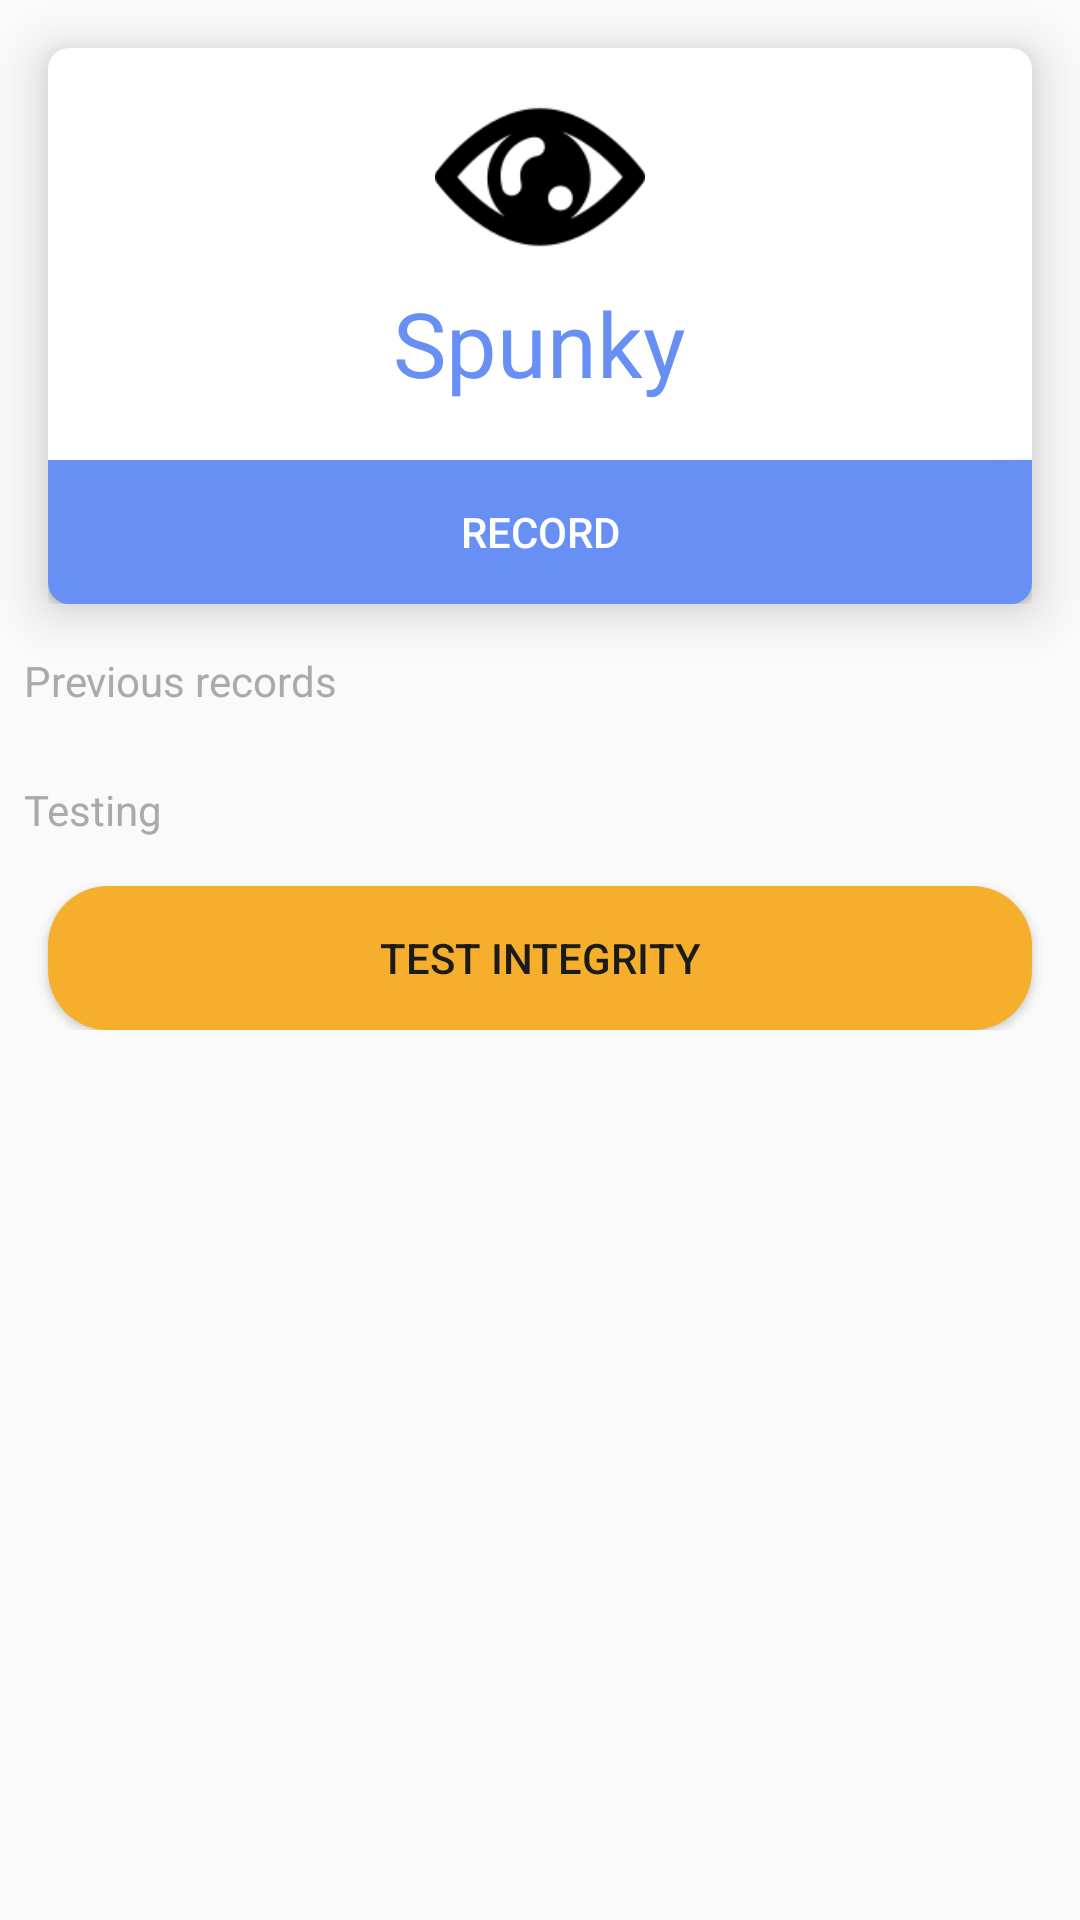

The Android layout XML behind this screen, and the referenced resources:
<!-- AndroidManifest.xml: application theme AppTheme -->
<!-- res/layout/activity_app_detail.xml -->
<?xml version="1.0" encoding="utf-8"?>
<ScrollView
    android:layout_width="match_parent"
    android:layout_height="match_parent"
    xmlns:android="http://schemas.android.com/apk/res/android"
    xmlns:tools="http://schemas.android.com/tools"
    xmlns:app="http://schemas.android.com/apk/res-auto"
    tools:context="com.lanabeji.opia.AppDetailActivity">

    <LinearLayout
    android:layout_width="match_parent"
    android:layout_height="wrap_content"
        android:baselineAligned="false"
        android:orientation="vertical">

        <RelativeLayout
        android:layout_width="match_parent"
        android:layout_height="wrap_content"
        android:layout_marginEnd="16dp"
        android:layout_marginStart="16dp"
        android:layout_marginTop="16dp"
        android:elevation="10dp"
        android:background="@drawable/relative_background">

        <ImageView
            android:id="@+id/appImage"
            android:layout_width="70dp"
            android:layout_height="70dp"
            android:layout_centerHorizontal="true"
            android:layout_marginTop="8dp"
            app:srcCompat="@drawable/eye" android:contentDescription="TODO" />

        <TextView
            android:id="@+id/appName"
            android:layout_width="wrap_content"
            android:layout_height="wrap_content"
            android:layout_below="@id/appImage"
            android:layout_centerHorizontal="true"
            android:text="Spunky"
            android:textColor="@color/colorBlue"
            android:textSize="30sp" />

        <TextView
            android:id="@+id/emptyText"
            android:layout_width="wrap_content"
            android:layout_height="wrap_content"
            android:layout_below="@id/appName"
            android:text="TextView"
            android:textColor="@color/colorWhite" />

        <Button
            android:id="@+id/recordButton"
            android:layout_width="match_parent"
            android:layout_height="wrap_content"
            android:layout_below="@id/emptyText"
            android:layout_centerHorizontal="true"
            android:background="@drawable/semi_rounded"
            android:onClick="record"
            android:text="@string/record"
            android:textColor="@color/colorWhite" />

        </RelativeLayout>

        <TextView
            android:id="@+id/previousRecords"
            android:layout_width="wrap_content"
            android:layout_height="wrap_content"
            android:layout_marginBottom="8dp"
            android:layout_marginTop="16dp"
            android:layout_marginLeft="8dp"
            android:text="@string/previous_records"
            android:textColor="@android:color/darker_gray" />

        <android.support.v7.widget.RecyclerView
            android:id="@+id/rvExecutions"
            android:layout_width="match_parent"
            android:layout_height="wrap_content" />

        <TextView
            android:id="@+id/testing"
            android:layout_width="wrap_content"
            android:layout_height="wrap_content"
            android:layout_marginBottom="8dp"
            android:layout_marginTop="16dp"
            android:layout_marginLeft="8dp"
            android:text="@string/testing"
            android:textColor="@android:color/darker_gray" />

        <Button
            android:id="@+id/buttonIntegrity"
            android:layout_width="match_parent"
            android:layout_height="wrap_content"
            android:layout_marginLeft="16dp"
            android:layout_marginRight="16dp"
            android:layout_marginTop="8dp"
            android:background="@drawable/rounded_yellow"
            android:onClick="testIntegrity"
            android:text="@string/test_integrity"
            android:textColor="@color/colorPrimary" />

    </LinearLayout>

</ScrollView>
<!-- resources referenced by this layout -->
<resources>
  <color name="colorBlue">#688ff3</color>
  <color name="colorPrimary">#1b1b1b</color>
  <color name="colorWhite">#ffffff</color>
  <!-- drawable eye: png bitmap (drawable, 2615 bytes) -->
  <!-- drawable relative_background (drawable) -->
  <?xml version="1.0" encoding="UTF-8"?>
  <shape xmlns:android="http://schemas.android.com/apk/res/android"
      android:shape="rectangle">
      <solid android:color="@color/colorWhite"/>
      <corners
          android:bottomLeftRadius="7dip"
          android:topRightRadius="7dip"
          android:topLeftRadius="7dip"
          android:bottomRightRadius="7dip" />
  </shape>
  <!-- drawable rounded_yellow (drawable) -->
  <?xml version="1.0" encoding="utf-8"?>
  <shape xmlns:android="http://schemas.android.com/apk/res/android" android:shape="rectangle">
      <solid android:color="@color/colorYellow"/>
      <corners android:radius="20dp"/>
  </shape>
  <!-- drawable semi_rounded (drawable) -->
  <?xml version="1.0" encoding="utf-8"?>
  <shape xmlns:android="http://schemas.android.com/apk/res/android" android:shape="rectangle">
      <solid android:color="@color/colorBlue"/>
      <corners
          android:bottomLeftRadius="7dip"
          android:bottomRightRadius="7dip" />
  </shape>
  <string name="previous_records">Previous records</string>
  <string name="record">Record</string>
  <string name="test_integrity">Test integrity</string>
  <string name="testing">Testing</string>
  <style name="AppTheme" parent="Theme.AppCompat.Light.NoActionBar">
          
          <item name="colorPrimary">@color/colorPrimary</item>
          <item name="colorPrimaryDark">@color/colorPrimaryDark</item>
          <item name="colorAccent">@color/colorAccent</item>
  
      </style>
  <color name="colorYellow">#F6AE2D</color>
  <color name="colorPrimaryDark">#1b1b1b</color>
  <color name="colorAccent">#688ff3</color>
</resources>
